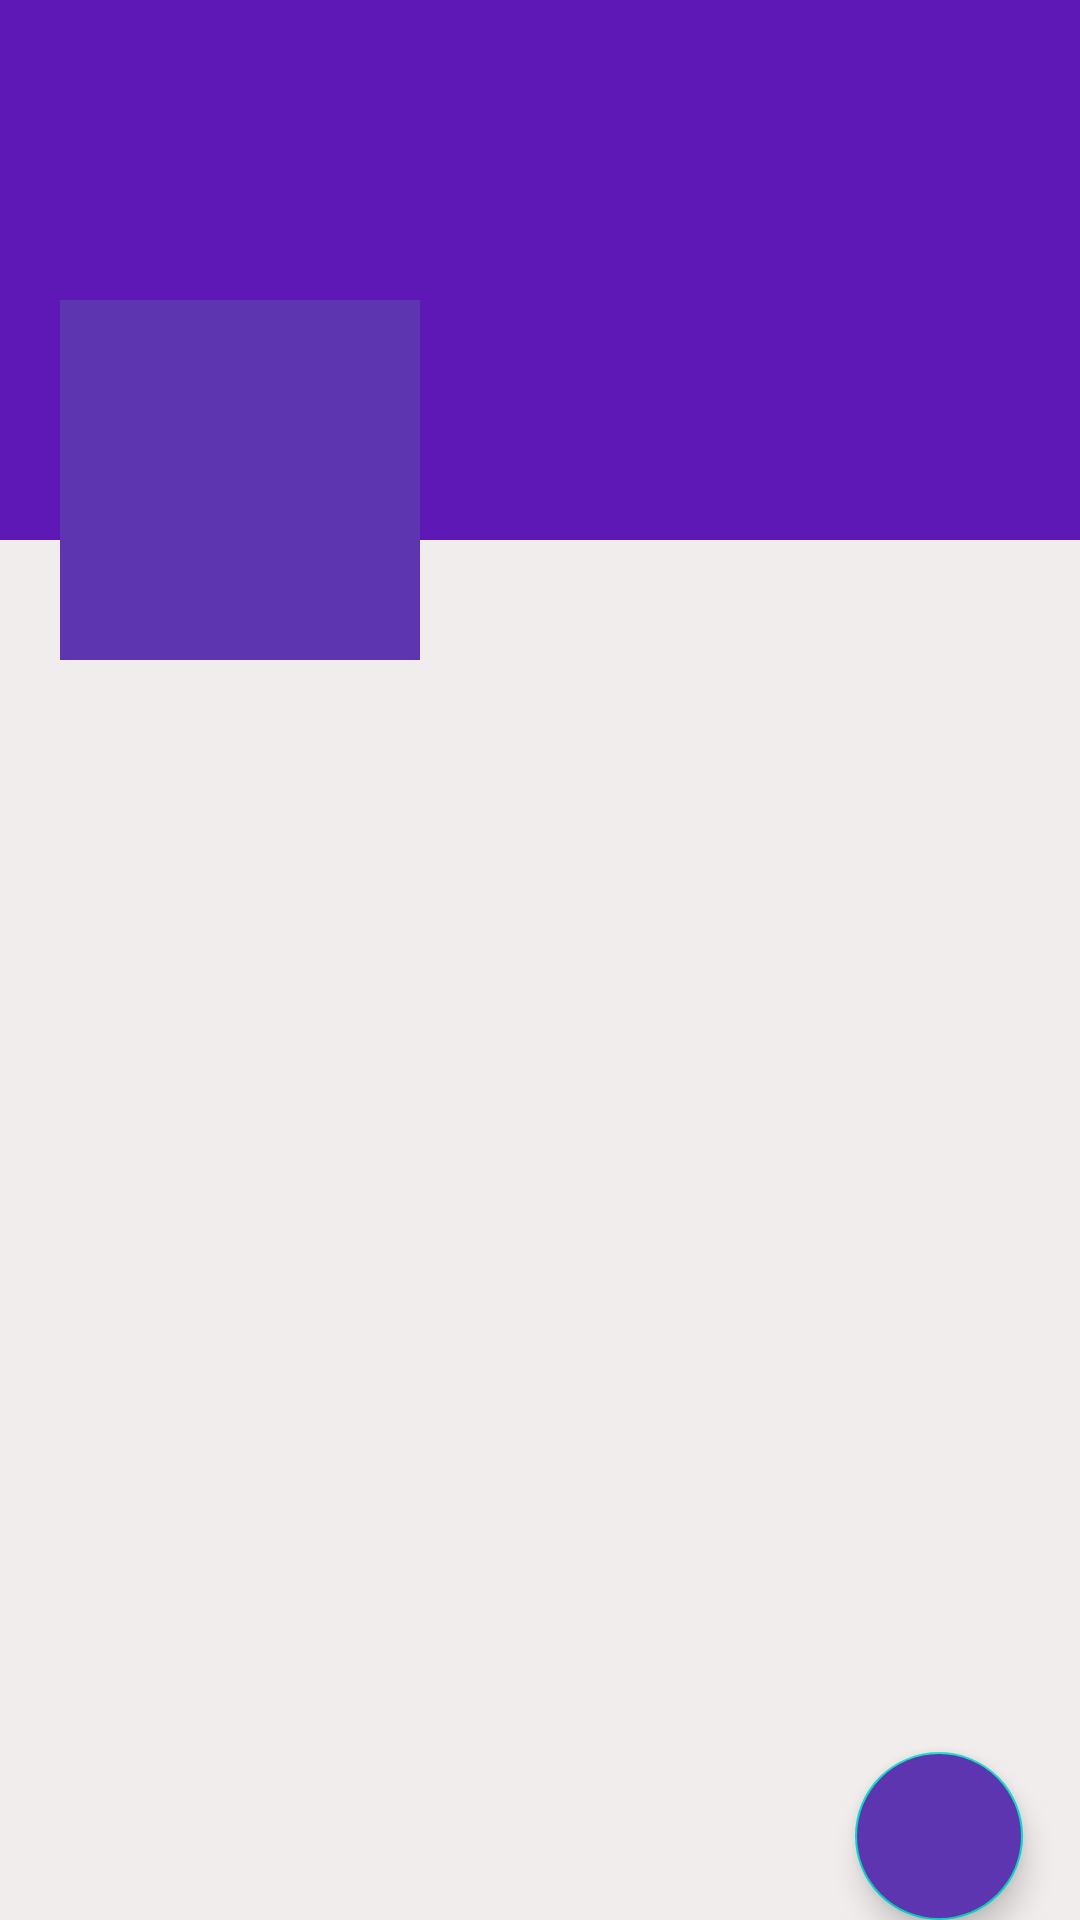

Write the Android layout XML for this screen, with the resource values it uses.
<!-- AndroidManifest.xml: application theme Theme.ProjetAndroid -->
<!-- res/layout/fragment_profile.xml -->
<?xml version="1.0" encoding="utf-8"?>
<RelativeLayout xmlns:android="http://schemas.android.com/apk/res/android"
    xmlns:app="http://schemas.android.com/apk/res-auto"
    xmlns:tools="http://schemas.android.com/tools"
    android:layout_width="match_parent"
    android:layout_height="match_parent"
    tools:context=".ProfileFragment"
    android:background="#F1EDED"

    >
<ScrollView
    android:layout_width="match_parent"
    android:layout_height="wrap_content">

    
    <RelativeLayout
        android:layout_width="match_parent"
        android:layout_height="wrap_content"
        >

        <ImageView
            android:id="@+id/coverIv"
            android:layout_width="match_parent"
            android:layout_height="180dp"
            android:scaleType="fitXY"
            android:background="#5E18B5">


        </ImageView>

        <LinearLayout
            android:layout_width="match_parent"
            android:layout_height="120dp"
            android:orientation="horizontal"
            android:layout_marginTop="100dp"
            >

            <ImageView
                android:id="@+id/avatarIv"
                android:layout_marginStart="20dp"
                android:layout_width="120dp"
                android:layout_height="120dp"
                android:background="#5E35B1"
                android:padding="5dp"
                android:layout_marginLeft="20dp"
                android:src="@drawable/ic_baseline_face_24"
                />
            <LinearLayout
                android:layout_width="match_parent"
                android:layout_height="wrap_content"
                android:orientation="vertical">
                <TextView
                    android:id="@+id/nametv"
                    android:layout_width="match_parent"
                    android:layout_height="wrap_content"
                    android:textColor="@color/white"
                    android:layout_marginStart="5dp"
                    android:layout_marginTop="5dp"
                    android:textSize="25sp"
                    android:layout_marginLeft="5dp"
                    />
                <TextView
                    android:id="@+id/emailtv"
                    android:layout_width="match_parent"
                    android:layout_height="wrap_content"
                    android:textColor="@color/white"
                    android:layout_marginStart="5dp"
                    android:layout_marginLeft="5dp"
                    />
                <TextView
                    android:id="@+id/phonetv"
                    android:layout_width="match_parent"
                    android:layout_height="wrap_content"
                    android:textColor="@color/white"
                    android:layout_marginStart="5dp"
                    android:layout_marginLeft="5dp"
                    tools:ignore="InvalidId" />

            </LinearLayout>


        </LinearLayout>
    </RelativeLayout>

</ScrollView>


    <com.google.android.material.floatingactionbutton.FloatingActionButton
       android:id="@+id/fabid"
        android:layout_width="wrap_content"
        android:layout_height="wrap_content"
        android:layout_alignParentEnd="true"
        android:layout_alignParentBottom="true"
        android:layout_marginStart="19dp"
        android:layout_marginTop="19dp"
        android:layout_marginEnd="19dp"
        android:backgroundTint="#5E35B1"
        android:src="@drawable/ic_baseline_edit_24" />

</RelativeLayout>
<!-- resources referenced by this layout -->
<resources>
  <color name="white">#FFFFFFFF</color>
  <style name="Theme.ProjetAndroid" parent="Theme.MaterialComponents.DayNight.DarkActionBar">
          
          <item name="colorPrimary">@color/purple_500</item>
          <item name="colorPrimaryVariant">@color/purple_700</item>
          <item name="colorOnPrimary">@color/white</item>
          
  
          <item name="colorSecondaryVariant">@color/teal_700</item>
          <item name="colorOnSecondary">@color/black</item>
          
          <item name="android:statusBarColor" tools:targetApi="l">?attr/colorPrimaryVariant</item>
          
      </style>
  <color name="purple_500">#FF6200EE</color>
  <color name="purple_700">#FF3700B3</color>
  <color name="teal_700">#FF018786</color>
  <color name="black">#FF000000</color>
</resources>
